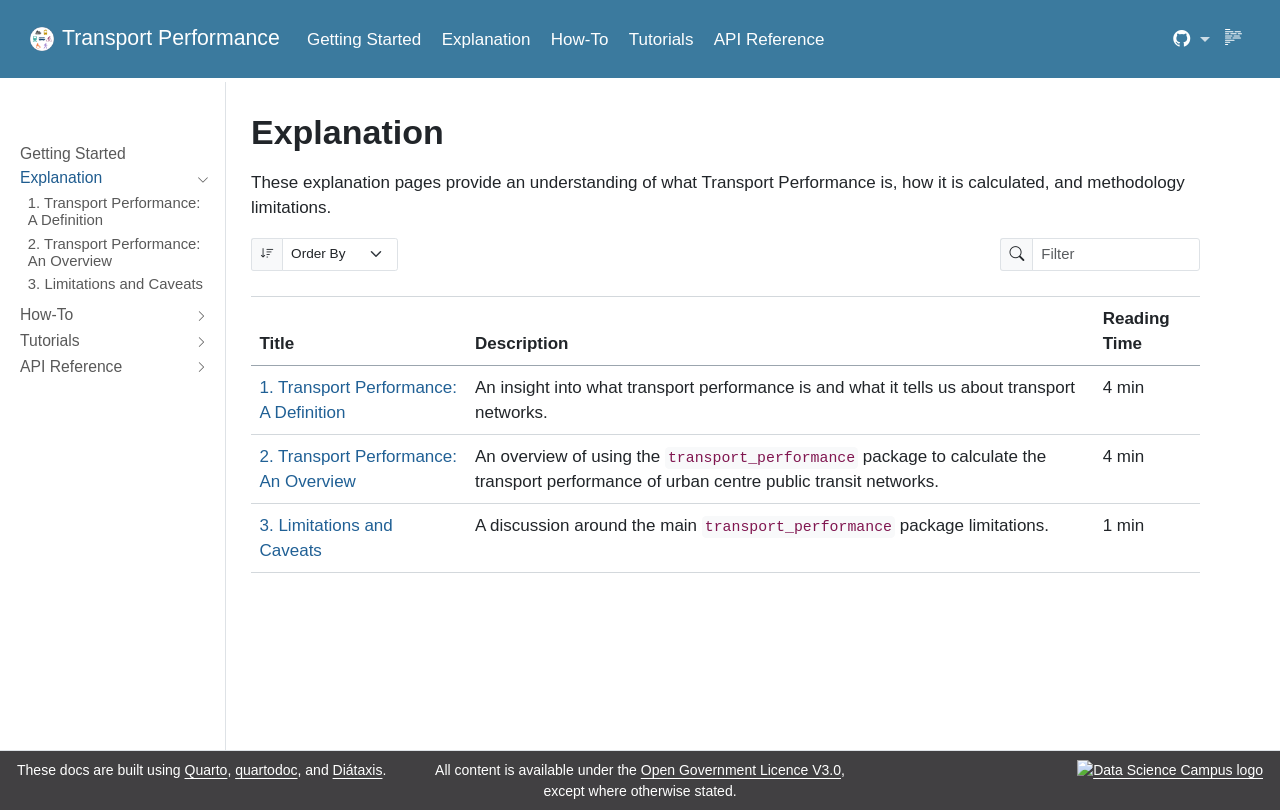

repository: datasciencecampus/transport-network-performance · page: docs/explanation/index.html · generator: sphinx

Explanation
===========

.. warning::
    Page under construction. This section may include topics such as describing
    this package in more detail and background on methodologies.
